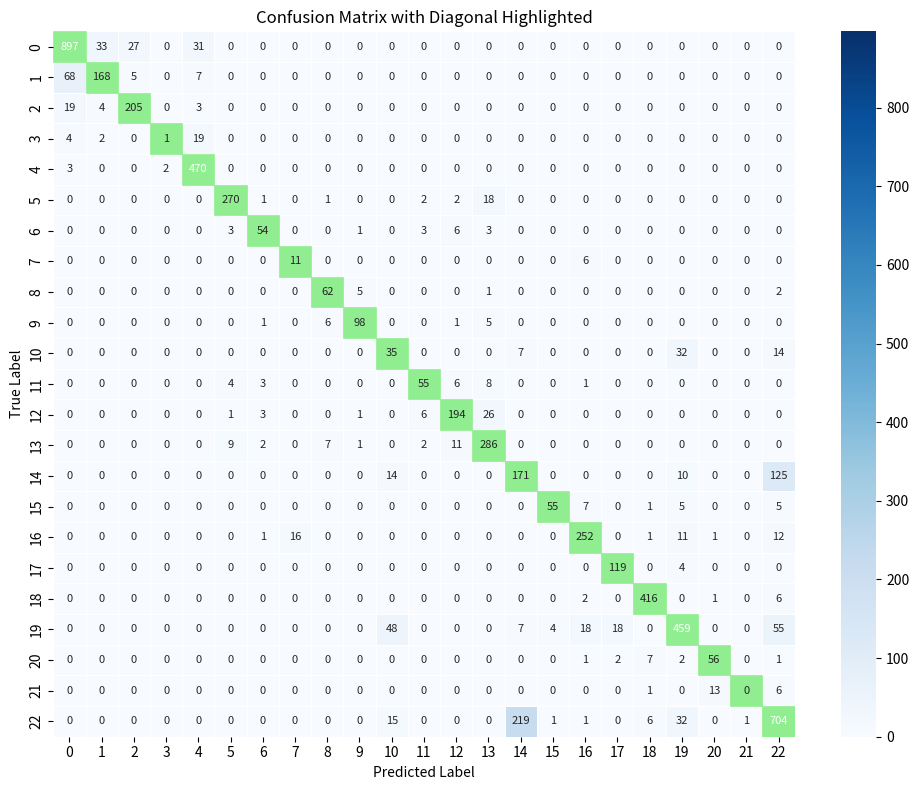

The script that saved this image:
import numpy as np
import matplotlib.pyplot as plt
import seaborn as sns

# Confusion matrix data for random Forest
# confusion_matrix = np.array([
#     [1459, 0, 26, 0, 115, 0, 0, 0, 0, 0, 0, 0, 0, 0, 0, 0, 0, 0, 0, 0, 0, 0, 0],
#     [311, 73, 3, 0, 55, 0, 0, 0, 0, 0, 0, 0, 0, 0, 0, 0, 0, 0, 0, 0, 0, 0, 0],
#     [102, 0, 306, 0, 7, 0, 0, 0, 0, 0, 0, 0, 0, 0, 0, 0, 0, 0, 0, 0, 0, 0, 0],
#     [0, 0, 0, 0, 25, 0, 0, 0, 0, 0, 0, 0, 0, 0, 0, 0, 0, 0, 0, 0, 0, 0, 0],
#     [11, 0, 0, 0, 793, 0, 0, 0, 0, 0, 0, 0, 0, 0, 0, 0, 0, 0, 0, 0, 0, 0, 0],
#     [0, 0, 0, 0, 0, 353, 0, 0, 3, 3, 0, 2, 29, 74, 0, 0, 0, 0, 0, 8, 0, 0, 4],
#     [3, 0, 0, 0, 0, 32, 28, 0, 5, 9, 0, 3, 11, 13, 0, 0, 0, 0, 0, 7, 0, 0, 10],
#     [0, 0, 0, 0, 0, 0, 0, 0, 0, 0, 0, 0, 0, 0, 0, 0, 0, 0, 0, 9, 0, 0, 6],
#     [0, 0, 0, 0, 0, 9, 0, 0, 71, 10, 0, 0, 15, 14, 0, 0, 0, 0, 0, 0, 0, 0, 4],
#     [0, 0, 0, 0, 0, 0, 0, 0, 1, 143, 0, 0, 12, 26, 0, 0, 0, 0, 0, 0, 0, 0, 2],
#     [0, 0, 0, 0, 0, 0, 0, 0, 0, 0, 0, 0, 2, 4, 0, 0, 39, 0, 0, 68, 0, 0, 22],
#     [0, 0, 0, 0, 0, 18, 0, 0, 0, 0, 0, 51, 14, 23, 0, 0, 2, 0, 3, 10, 0, 0, 0],
#     [0, 0, 0, 0, 0, 11, 0, 0, 0, 9, 0, 0, 270, 70, 0, 0, 0, 0, 1, 4, 0, 0, 9],
#     [0, 0, 0, 0, 0, 52, 0, 0, 1, 12, 0, 2, 65, 391, 0, 0, 0, 0, 0, 0, 0, 0, 0],
#     [0, 0, 0, 0, 0, 1, 0, 0, 44, 0, 0, 0, 13, 48, 0, 0, 25, 0, 40, 220, 0, 0, 306],
#     [0, 0, 0, 0, 0, 0, 0, 0, 0, 0, 0, 0, 13, 0, 0, 5, 2, 0, 0, 35, 0, 0, 64],
#     [0, 0, 0, 0, 0, 13, 0, 0, 0, 0, 0, 0, 30, 1, 0, 2, 267, 1, 16, 33, 0, 0, 113],
#     [34, 0, 0, 0, 0, 16, 0, 0, 10, 0, 0, 0, 0, 0, 0, 0, 0, 174, 0, 24, 0, 0, 10],
#     [0, 0, 0, 0, 0, 27, 0, 0, 0, 0, 0, 0, 28, 10, 0, 0, 3, 0, 524, 0, 0, 0, 155],
#     [7, 0, 0, 0, 0, 0, 0, 0, 6, 12, 0, 0, 40, 21, 0, 0, 75, 6, 0, 495, 0, 0, 212],
#     [0, 0, 0, 0, 0, 0, 0, 0, 0, 0, 0, 0, 54, 0, 0, 0, 0, 0, 4, 0, 23, 0, 12],
#     [0, 0, 0, 0, 0, 0, 0, 0, 0, 0, 0, 0, 14, 0, 0, 0, 0, 0, 0, 0, 11, 0, 7],
#     [0, 0, 0, 0, 0, 1, 0, 0, 44, 0, 0, 0, 90, 53, 0, 0, 36, 0, 52, 249, 0, 0, 1063]
# ])

confusion_matrix = np.array([
    [897,  33,  27,   0,  31,   0,   0,   0,   0,   0,   0,   0,   0,   0,   0,   0,   0,   0,    0,   0,   0,   0,   0],
    [ 68, 168,   5,   0,   7,   0,   0,   0,   0,   0,   0,   0,   0,   0,   0,   0,   0,   0,    0,   0,   0,   0,   0],
    [ 19,   4, 205,   0,   3,   0,   0,   0,   0,   0,   0,   0,   0,   0,   0,   0,   0,   0,    0,   0,   0,   0,   0],
    [  4,   2,   0,   1,  19,   0,   0,   0,   0,   0,   0,   0,   0,   0,   0,   0,   0,   0,    0,   0,   0,   0,   0],
    [  3,   0,   0,   2, 470,   0,   0,   0,   0,   0,   0,   0,   0,   0,   0,   0,   0,   0,    0,   0,   0,   0,   0],
    [  0,   0,   0,   0,   0, 270,   1,   0,   1,   0,   0,   2,   2,  18,   0,   0,   0,   0,    0,   0,   0,   0,   0],
    [  0,   0,   0,   0,   0,   3,  54,   0,   0,   1,   0,   3,   6,   3,   0,   0,   0,   0,    0,   0,   0,   0,   0],
    [  0,   0,   0,   0,   0,   0,   0,  11,   0,   0,   0,   0,   0,   0,   0,   0,   6,   0,    0,   0,   0,   0,   0],
    [  0,   0,   0,   0,   0,   0,   0,   0,  62,   5,   0,   0,   0,   1,   0,   0,   0,   0,    0,   0,   0,   0,   2],
    [  0,   0,   0,   0,   0,   0,   1,   0,   6,  98,   0,   0,   1,   5,   0,   0,   0,   0,    0,   0,   0,   0,   0],
    [  0,   0,   0,   0,   0,   0,   0,   0,   0,   0,  35,   0,   0,   0,   7,   0,   0,   0,    0,  32,   0,   0,  14],
    [  0,   0,   0,   0,   0,   4,   3,   0,   0,   0,   0,  55,   6,   8,   0,   0,   1,   0,    0,   0,   0,   0,   0],
    [  0,   0,   0,   0,   0,   1,   3,   0,   0,   1,   0,   6, 194,  26,   0,   0,   0,   0,    0,   0,   0,   0,   0],
    [  0,   0,   0,   0,   0,   9,   2,   0,   7,   1,   0,   2,  11, 286,   0,   0,   0,   0,    0,   0,   0,   0,   0],
    [  0,   0,   0,   0,   0,   0,   0,   0,   0,   0,  14,   0,   0,   0, 171,   0,   0,   0,    0,  10,   0,   0, 125],
    [  0,   0,   0,   0,   0,   0,   0,   0,   0,   0,   0,   0,   0,   0,   0,  55,   7,   0,    1,   5,   0,   0,   5],
    [  0,   0,   0,   0,   0,   0,   1,  16,   0,   0,   0,   0,   0,   0,   0,   0, 252,   0,    1,  11,   1,   0,  12],
    [  0,   0,   0,   0,   0,   0,   0,   0,   0,   0,   0,   0,   0,   0,   0,   0,   0, 119,    0,   4,   0,   0,   0],
    [  0,   0,   0,   0,   0,   0,   0,   0,   0,   0,   0,   0,   0,   0,   0,   0,   2,   0,  416,   0,   1,   0,   6],
    [  0,   0,   0,   0,   0,   0,   0,   0,   0,   0,  48,   0,   0,   0,   7,   4,  18,  18,    0, 459,   0,   0,  55],
    [  0,   0,   0,   0,   0,   0,   0,   0,   0,   0,   0,   0,   0,   0,   0,   0,   1,   2,    7,   2,  56,   0,   1],
    [  0,   0,   0,   0,   0,   0,   0,   0,    0,  0,   0,   0,   0,   0,   0,   0,   0,   0,    1,   0,  13,   0,   6],
    [  0,   0,   0,   0,   0,   0,   0,   0,   0,   0,  15,   0,   0,   0, 219,   1,   1,   0,    6,  32,   0,   1, 704]
])

mask = np.zeros_like(confusion_matrix, dtype=bool)
np.fill_diagonal(mask, False)

# Create the heatmap
plt.figure(figsize=(10, 8))

# Adjust the font size to fit values within the cells
sns.heatmap(confusion_matrix, mask=mask, annot=True, fmt="d", cmap="Blues", cbar=True, linewidths=.5, annot_kws={"size": 8})

# Highlight the diagonal with light green
for i in range(confusion_matrix.shape[0]):
    plt.gca().add_patch(plt.Rectangle((i, i), 1, 1, fill=True, color='lightgreen', edgecolor='black', lw=0.5))

plt.title("Confusion Matrix with Diagonal Highlighted")
plt.xlabel("Predicted Label")
plt.ylabel("True Label")
plt.tight_layout()  # Ensures everything fits into the figure neatly
plt.show()